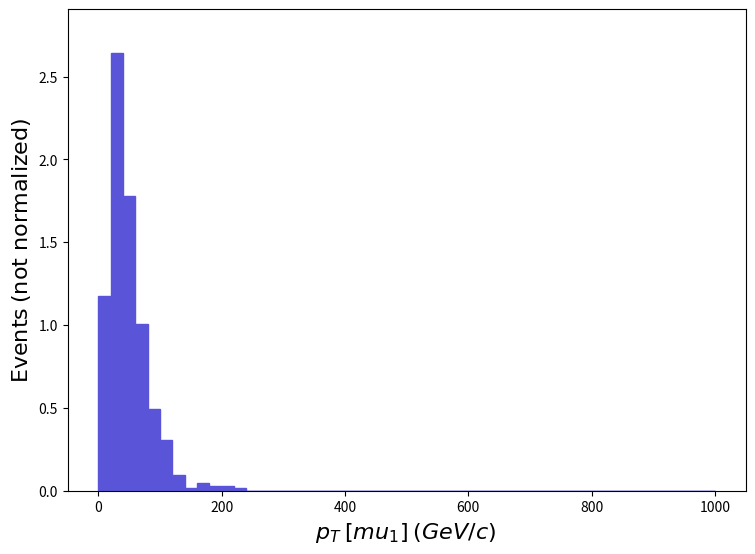

Reproduce this figure in Python. (Note: this script raises an exception after producing the figure.)
def selection_60():

    # Library import
    import numpy
    import matplotlib
    import matplotlib.pyplot   as plt
    import matplotlib.gridspec as gridspec

    # Library version
    matplotlib_version = matplotlib.__version__
    numpy_version      = numpy.__version__

    # Histo binning
    xBinning = numpy.linspace(0.0,1000.0,51,endpoint=True)

    # Creating data sequence: middle of each bin
    xData = numpy.array([10.0,30.0,50.0,70.0,90.0,110.0,130.0,150.0,170.0,190.0,210.0,230.0,250.0,270.0,290.0,310.0,330.0,350.0,370.0,390.0,410.0,430.0,450.0,470.0,490.0,510.0,530.0,550.0,570.0,590.0,610.0,630.0,650.0,670.0,690.0,710.0,730.0,750.0,770.0,790.0,810.0,830.0,850.0,870.0,890.0,910.0,930.0,950.0,970.0,990.0])

    # Creating weights for histo: y61_PT_0
    y61_PT_0_weights = numpy.array([1.174035,2.641579,1.7765,1.004109,0.4943306,0.3089566,0.09268698,0.01544783,0.04634349,0.03089566,0.03089566,0.01544783,0.0,0.0,0.0,0.0,0.0,0.0,0.0,0.0,0.0,0.0,0.0,0.0,0.0,0.0,0.0,0.0,0.0,0.0,0.0,0.0,0.0,0.0,0.0,0.0,0.0,0.0,0.0,0.0,0.0,0.0,0.0,0.0,0.0,0.0,0.0,0.0,0.0,0.0])

    # Creating a new Canvas
    fig   = plt.figure(figsize=(8.75,6.25),dpi=80)
    frame = gridspec.GridSpec(1,1)
    pad   = fig.add_subplot(frame[0])

    # Creating a new Stack
    pad.hist(x=xData, bins=xBinning, weights=y61_PT_0_weights,\
             label="$testset$", histtype="stepfilled", rwidth=1.0,\
             color="#5954d8", edgecolor="#5954d8", linewidth=1, linestyle="solid",\
             bottom=None, cumulative=False, density=False, align="mid", orientation="vertical")


    # Axis
    plt.rc('text',usetex=False)
    plt.xlabel(r"$p_{T}$ $[ mu_{1} ]$ $(GeV/c)$ ",\
               fontsize=16,color="black")
    plt.ylabel(r"$\mathrm{Events}$ $(\mathrm{not}\ \mathrm{normalized})$",\
               fontsize=16,color="black")

    # Boundary of y-axis
    ymax=(y61_PT_0_weights).max()*1.1
    ymin=0 # linear scale
    #ymin=min([x for x in (y61_PT_0_weights) if x])/100. # log scale
    plt.gca().set_ylim(ymin,ymax)

    # Log/Linear scale for X-axis
    plt.gca().set_xscale("linear")
    #plt.gca().set_xscale("log",nonpositive="clip")

    # Log/Linear scale for Y-axis
    plt.gca().set_yscale("linear")
    #plt.gca().set_yscale("log",nonpositive="clip")

    # Saving the image
    plt.savefig('../../HTML/MadAnalysis5job_0/selection_60.png')
    plt.savefig('../../PDF/MadAnalysis5job_0/selection_60.png')
    plt.savefig('../../DVI/MadAnalysis5job_0/selection_60.eps')

# Running!
if __name__ == '__main__':
    selection_60()
